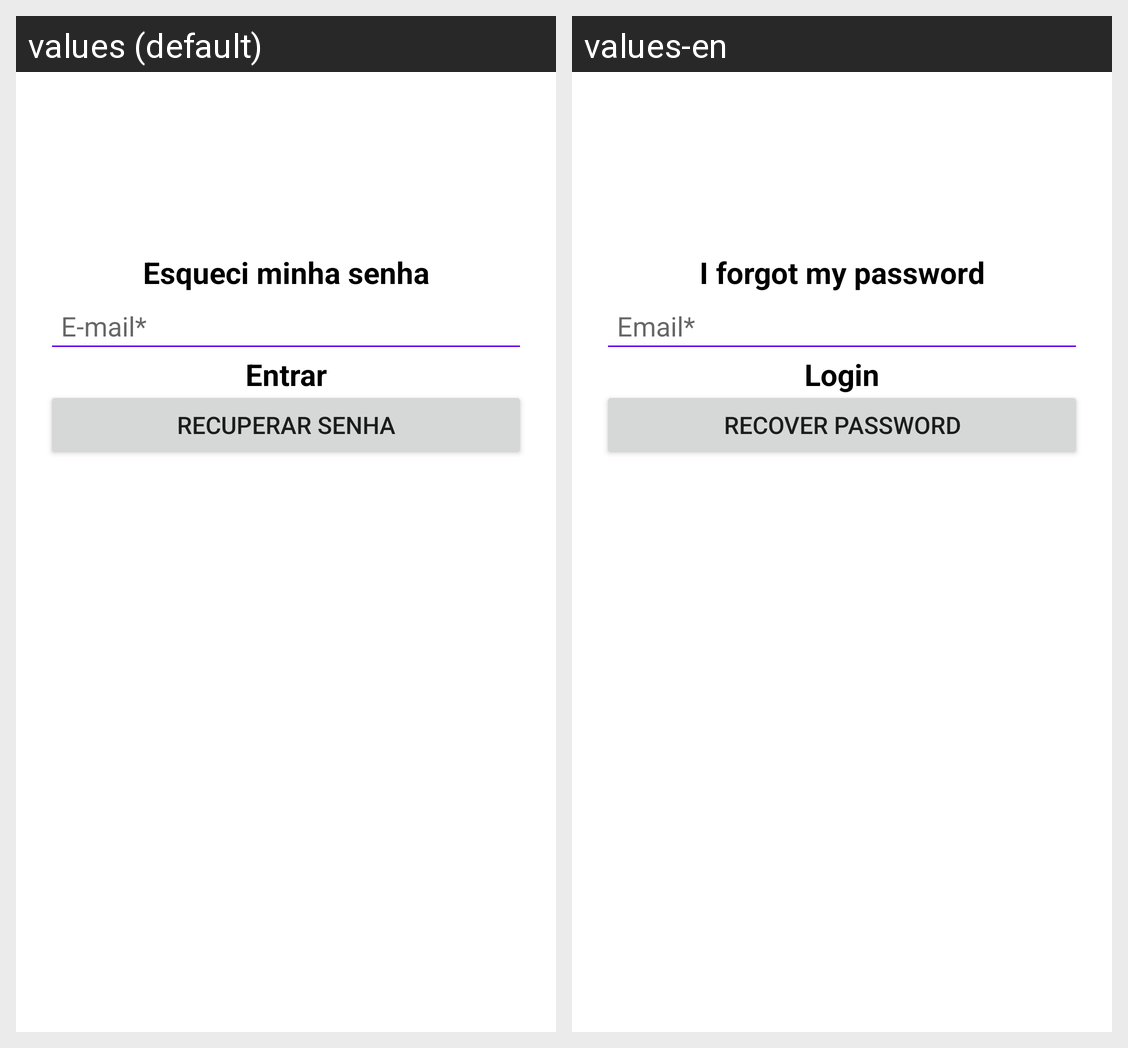

This grid shows one Android layout under two languages. Give, for every string resource on the screen, its name, the default text and each shown locale's text.
Android screen res/layout/activity_forgot_password.xml rendered under 2 locales, left to right: values (default), values-en. Device: Nexus 5 (rendered at 1080×1920; each locale shown at half size, 540×960, under a caption strip naming it); theme Theme.Minhas_Tarefas_Melhorada.
Strings drawn on this screen, with the default value and each locale's value (text and hints the layout hard-codes, and strings that could not be matched under every locale, appear in the picture but are not listed):

esqueci_minha_senha
  values: Esqueci minha senha
  values-en: I forgot my password

e_mail
  values: E-mail*
  values-en: Email*

entrar
  values: Entrar
  values-en: Login

recuperar_senha
  values: Recuperar senha
  values-en: Recover Password
